Labelled photos from "images", an image-classification folder in lokendrarawat123/Python-basic-to-advance. The possible labels are: cats, dogs.

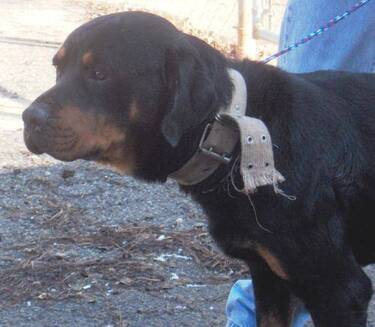
Label: dogs

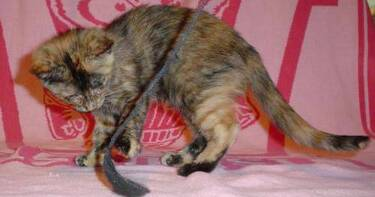
Label: cats

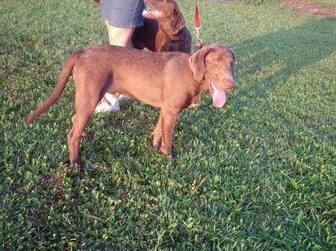
Label: dogs

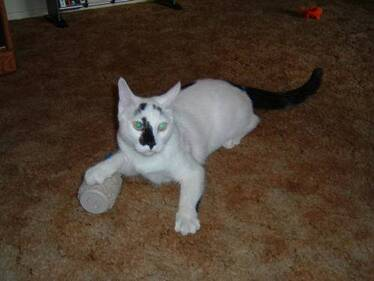
Label: cats

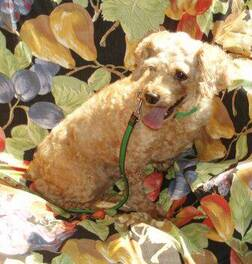
Label: dogs

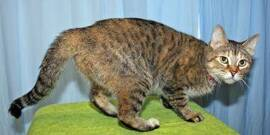
Label: cats
